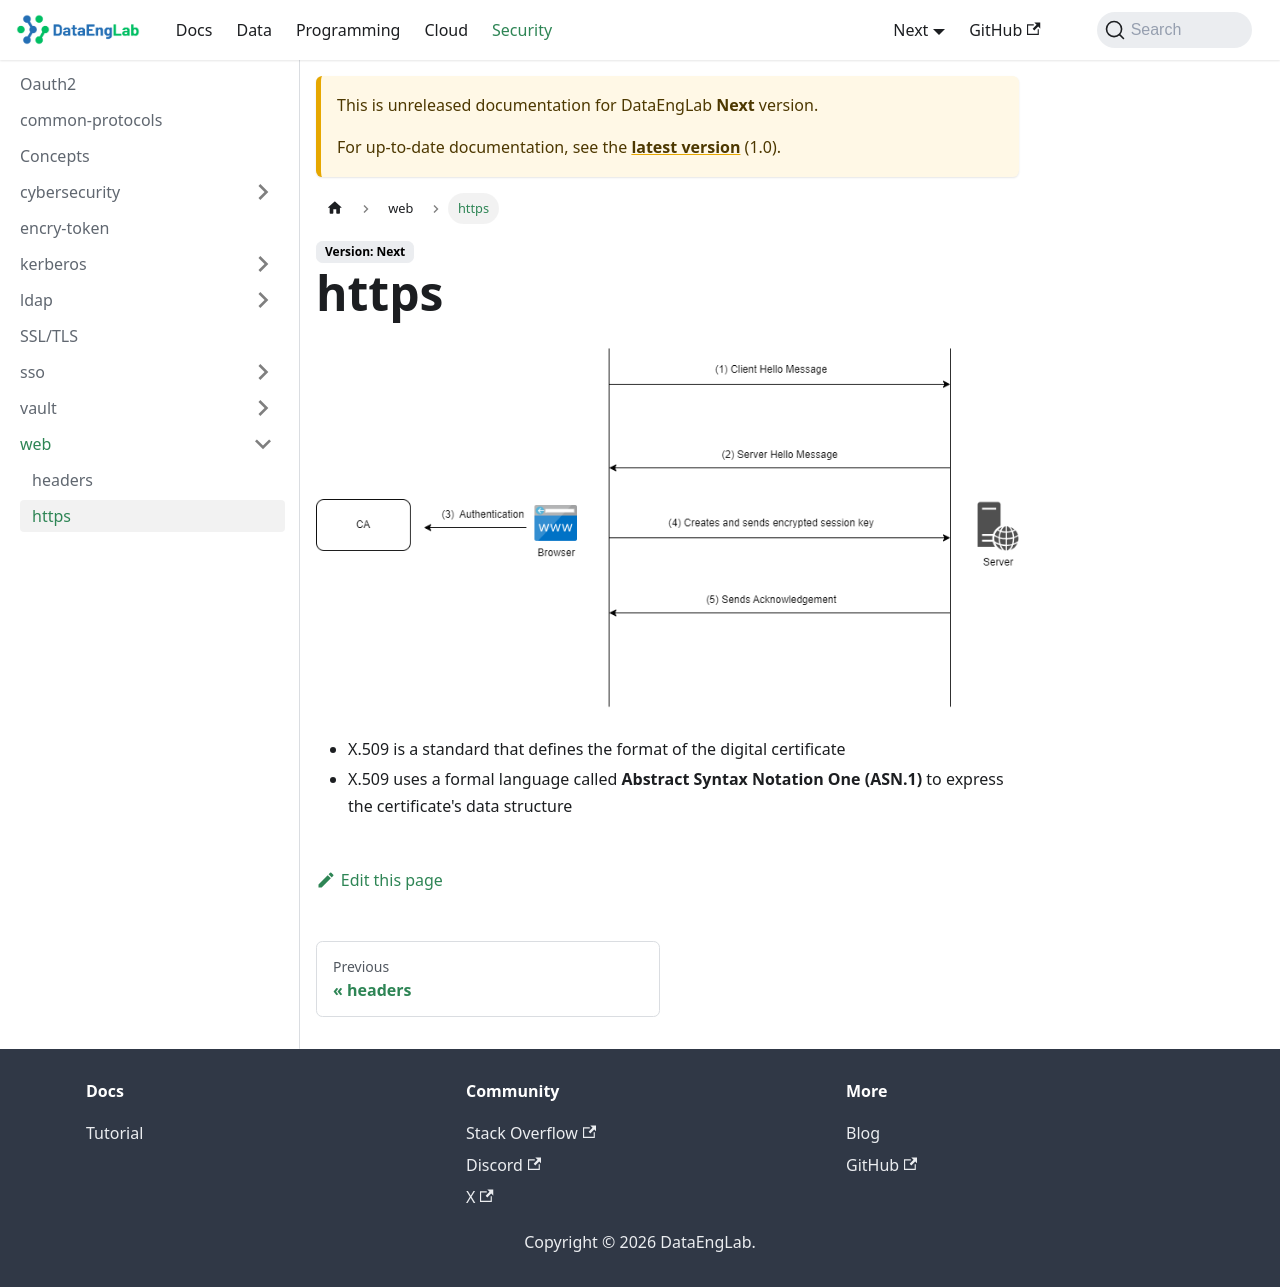

repository: Massipssa/Docs · page: docs/next/security/web/https/index.html · generator: mkdocs

![handshake](../img/https-handshake.png)


- X.509 is a standard that defines the format of the digital certificate
- X.509 uses a formal language called **Abstract Syntax Notation One (ASN.1)** to express the certificate's data structure
